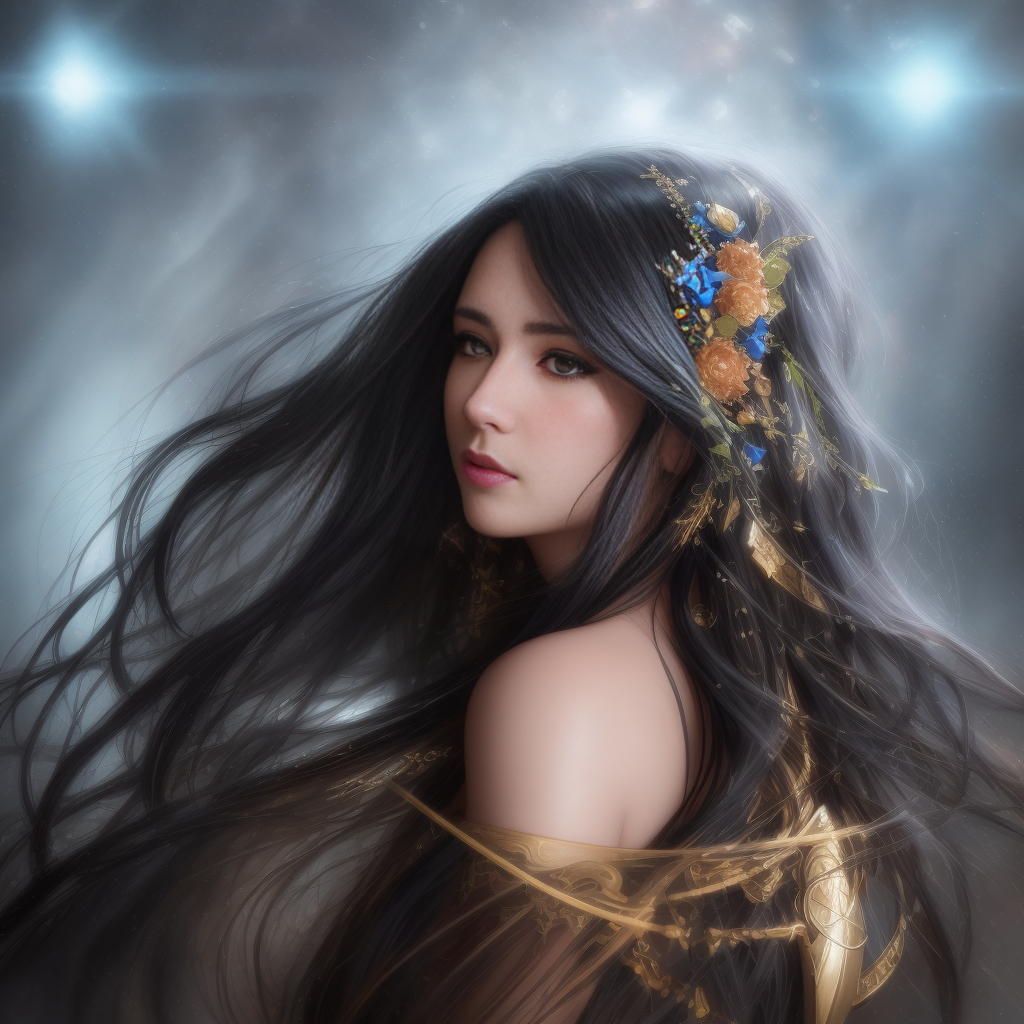
Generation parameters embedded in this image by AUTOMATIC1111 Stable Diffusion web UI or a fork of it (Forge, ...) (PNG 'parameters' text chunk):
Photorealistic illustration of the song "Black is the colour of my true love's hair", traditional Scottish song, head and shoulders portrait, 8k resolution concept portrait by Greg Rutkowski, Artgerm, WLOP, Alphonse Mucha dynamic lighting hyperdetailed intricately detailed Splash art trending on Artstation triadic colors Unreal Engine 5 volumetric lighting
Negative prompt: ugly, tiling, poorly drawn hands, poorly drawn feet, poorly drawn face, out of frame, extra limbs, disfigured, deformed, body out of frame, blurry, bad anatomy, blurred, watermark, grainy, signature, cut off, draft, cartoon, 3d, zombie, disfigured, deformed, extra limbs, b&w, black and white, duplicate, morbid, mutilated, cropped, out of frame, extra fingers, mutated hands, mutation, extra limbs, clone, out of frame, too many fingers, long neck, tripod, photoshop, video game, tiling, cut off head, patterns, borders, (frame:1.4), symmetry, intricate, signature, text, watermark

Steps: 20, Sampler: Euler a, CFG scale: 7, Seed: 1630327283, Face restoration: CodeFormer, Size: 512x512, Model hash: 24ba2608ee, Model: sunshinemix, Denoising strength: 0.7, ControlNet Enabled: True, ControlNet Module: canny, ControlNet Model: control_canny [e3fe7712], ControlNet Weight: 1, ControlNet Guidance Start: 0, ControlNet Guidance End: 1, Hires upscale: 2, Hires upscaler: Latent